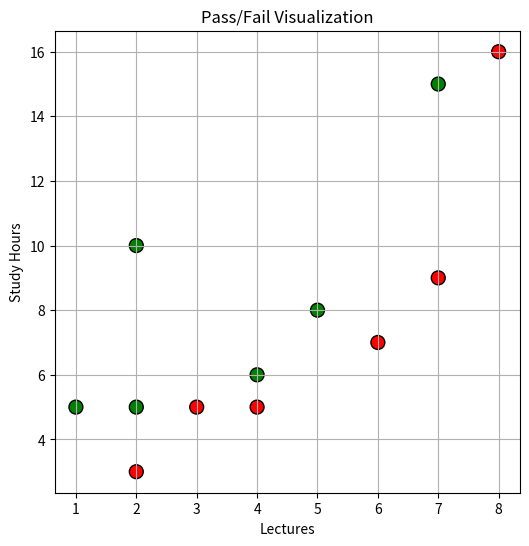

Recreate this plot in Python.
import matplotlib.pyplot as plt

dataset = { (1,5):1,
            (2,3):0,
            (6,7):0,
            (4,6):1,
            (2,5):1,
            (3,5):0,
            (2,10):1,
            (5,8):1,
            (7,15):1,
            (4,5):0,
            (7,9):0,
            (8,16):0
            }

# Extraer coordenadas y colores
x_values = []
y_values = []
colors = []

for (x, y), status in dataset.items():
    x_values.append(x)
    y_values.append(y)
    colors.append('green' if status == 1 else 'red')

# Graficar puntos
plt.figure(figsize=(6,6))
plt.scatter(x_values, y_values, c=colors, edgecolors='black', s=100)  # s controla el tamaño del punto

# Etiquetas y título
plt.xlabel("Lectures")
plt.ylabel("Study Hours")
plt.title("Pass/Fail Visualization")
plt.grid(True)

# Mostrar gráfico
plt.show()
